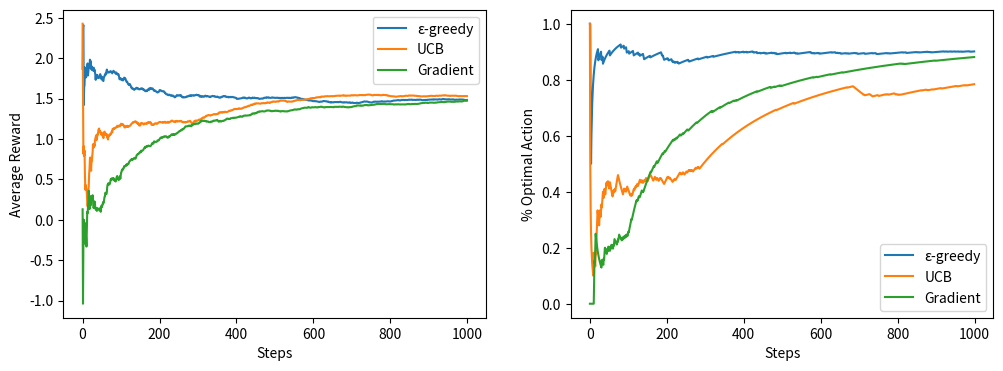

Python code for this plot:
import numpy as np
import matplotlib.pyplot as plt

# Multi-armed Bandit
class Bandit:
    def __init__(self, k=10, true_q=None):
        self.k = k
        if true_q is None:
            self.true_q = np.random.normal(0, 1, k)
        else:
            self.true_q = true_q
        self.optimal_action = np.argmax(self.true_q)

    def pull(self, action):
        return np.random.normal(self.true_q[action], 1)

# Epsilon-Greedy
def epsilon_greedy(bandit, steps=1000, epsilon=0.1):
    Q = np.zeros(bandit.k)
    N = np.zeros(bandit.k)
    rewards = []
    optimal_actions = []

    for t in range(steps):
        if np.random.rand() < epsilon:
            action = np.random.randint(bandit.k)
        else:
            action = np.argmax(Q)
        reward = bandit.pull(action)
        rewards.append(reward)
        optimal_actions.append(1 if action == bandit.optimal_action else 0)

        N[action] += 1
        Q[action] += (reward - Q[action]) / N[action]

    return rewards, optimal_actions

# Upper-Confidence-Bound (UCB)
def ucb(bandit, steps=1000, c=2):
    Q = np.zeros(bandit.k)
    N = np.zeros(bandit.k)
    rewards = []
    optimal_actions = []

    for t in range(1, steps + 1):
        ucb_values = Q + c * np.sqrt(np.log(t) / (N + 1e-5))
        action = np.argmax(ucb_values)
        reward = bandit.pull(action)
        rewards.append(reward)
        optimal_actions.append(1 if action == bandit.optimal_action else 0)

        N[action] += 1
        Q[action] += (reward - Q[action]) / N[action]

    return rewards, optimal_actions

# Gradient Bandit
def gradient_bandit(bandit, steps=1000, alpha=0.1):
    H = np.zeros(bandit.k)
    rewards = []
    optimal_actions = []
    baseline = 0

    for t in range(steps):
        probs = np.exp(H) / np.sum(np.exp(H))
        action = np.random.choice(bandit.k, p=probs)
        reward = bandit.pull(action)
        rewards.append(reward)
        optimal_actions.append(1 if action == bandit.optimal_action else 0)

        baseline += (reward - baseline) / (t + 1)
        for a in range(bandit.k):
            if a == action:
                H[a] += alpha * (reward - baseline) * (1 - probs[a])
            else:
                H[a] -= alpha * (reward - baseline) * probs[a]

    return rewards, optimal_actions

# Run and compare
bandit = Bandit()
eps_rewards, eps_opt = epsilon_greedy(bandit)
ucb_rewards, ucb_opt = ucb(bandit)
grad_rewards, grad_opt = gradient_bandit(bandit)

# Plot
plt.figure(figsize=(12, 4))
plt.subplot(1, 2, 1)
plt.plot(np.cumsum(eps_rewards) / np.arange(1, len(eps_rewards)+1), label='ε-greedy')
plt.plot(np.cumsum(ucb_rewards) / np.arange(1, len(ucb_rewards)+1), label='UCB')
plt.plot(np.cumsum(grad_rewards) / np.arange(1, len(grad_rewards)+1), label='Gradient')
plt.xlabel('Steps')
plt.ylabel('Average Reward')
plt.legend()

plt.subplot(1, 2, 2)
plt.plot(np.cumsum(eps_opt) / np.arange(1, len(eps_opt)+1), label='ε-greedy')
plt.plot(np.cumsum(ucb_opt) / np.arange(1, len(ucb_opt)+1), label='UCB')
plt.plot(np.cumsum(grad_opt) / np.arange(1, len(grad_opt)+1), label='Gradient')
plt.xlabel('Steps')
plt.ylabel('% Optimal Action')
plt.legend()
plt.show()
